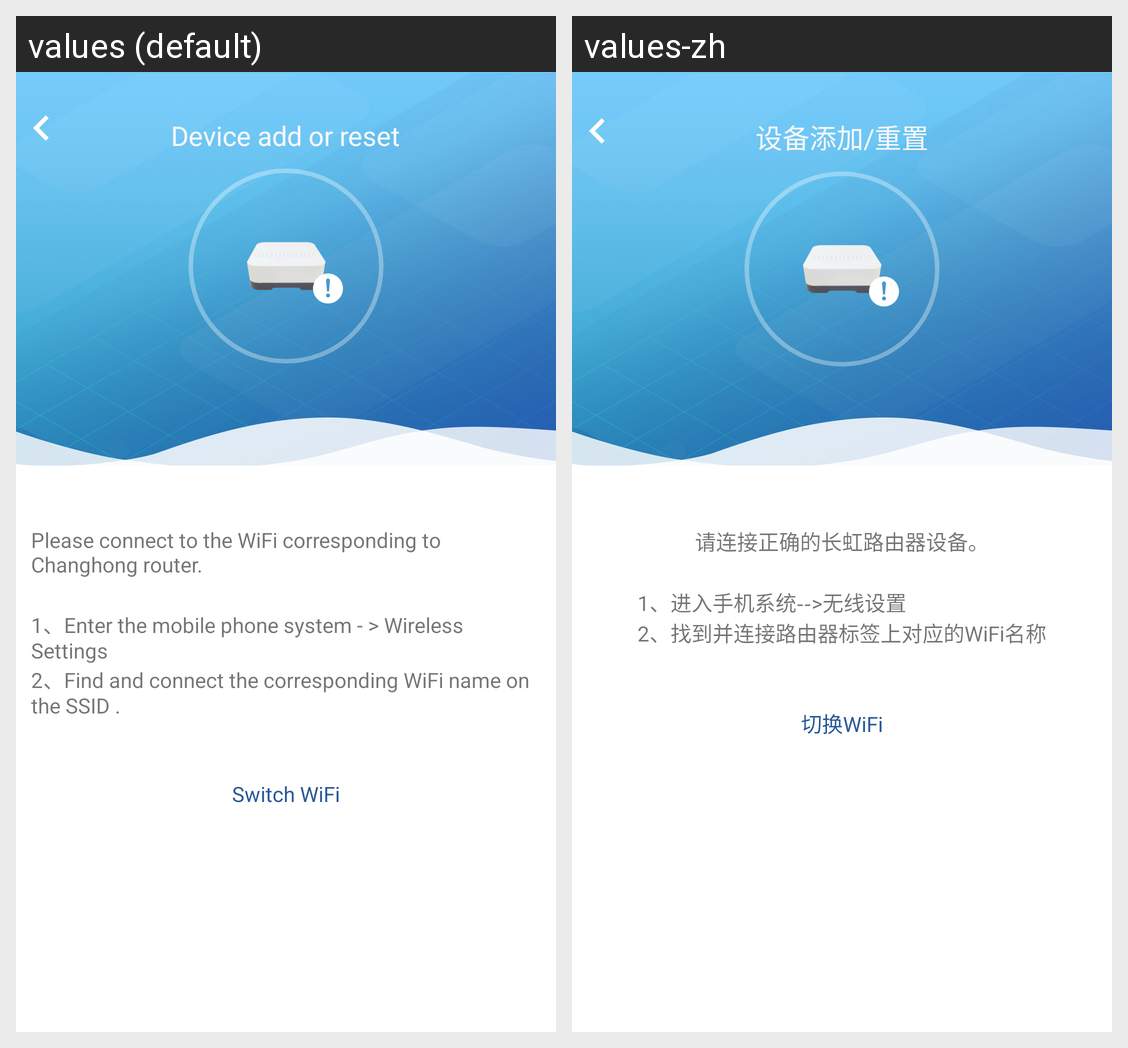

Here is an Android app screen in its default locale and in the app's own translations. Write out the translated-string differences for the strings that appear on this screen.
Android screen res/layout/fragment_con2ch_router.xml rendered under 2 locales, left to right: values (default), values-zh. Device: Nexus 5 (rendered at 1080×1920; each locale shown at half size, 540×960, under a caption strip naming it); theme Theme.MaterialComponents.DayNight.NoActionBar.
Strings drawn on this screen, with the default value and each locale's value (text and hints the layout hard-codes, and strings that could not be matched under every locale, appear in the picture but are not listed):

search_router
  values: Device add or reset
  values-zh: 设备添加/重置

notice_con_ch_router
  values: Please connect to the WiFi corresponding to Changhong router.
  values-zh: 请连接正确的长虹路由器设备。

notice_connect_introduce
  values: 1、Enter the mobile phone system - > Wireless Settings 
      2、Find and connect the corresponding WiFi name on the SSID .
  values-zh: 1、进入手机系统-->无线设置 
      2、找到并连接路由器标签上对应的WiFi名称

switch_wifi
  values: Switch WiFi
  values-zh: 切换WiFi
